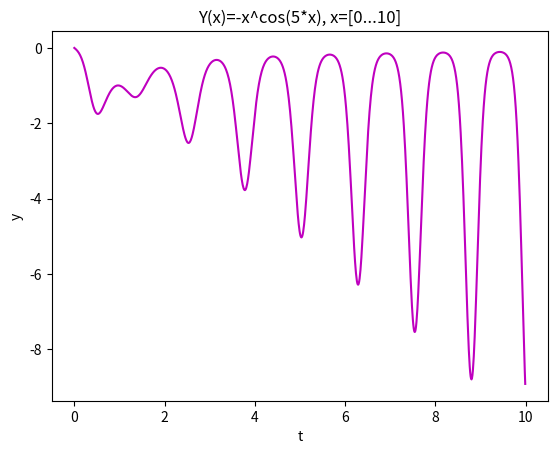

Reproduce this figure in Python.
import matplotlib.pyplot as plt
from numpy import *
import numpy as np


def f(t):
    return -t ** np.cos(5 * t)

t = np.arange(0, 10, 0.01)
y = f(t)

plt.plot(t, y, 'm')

plt.xlabel('t')
plt.ylabel('y')
plt.title('Y(x)=-x^cos(5*x), x=[0...10]')

plt.show()